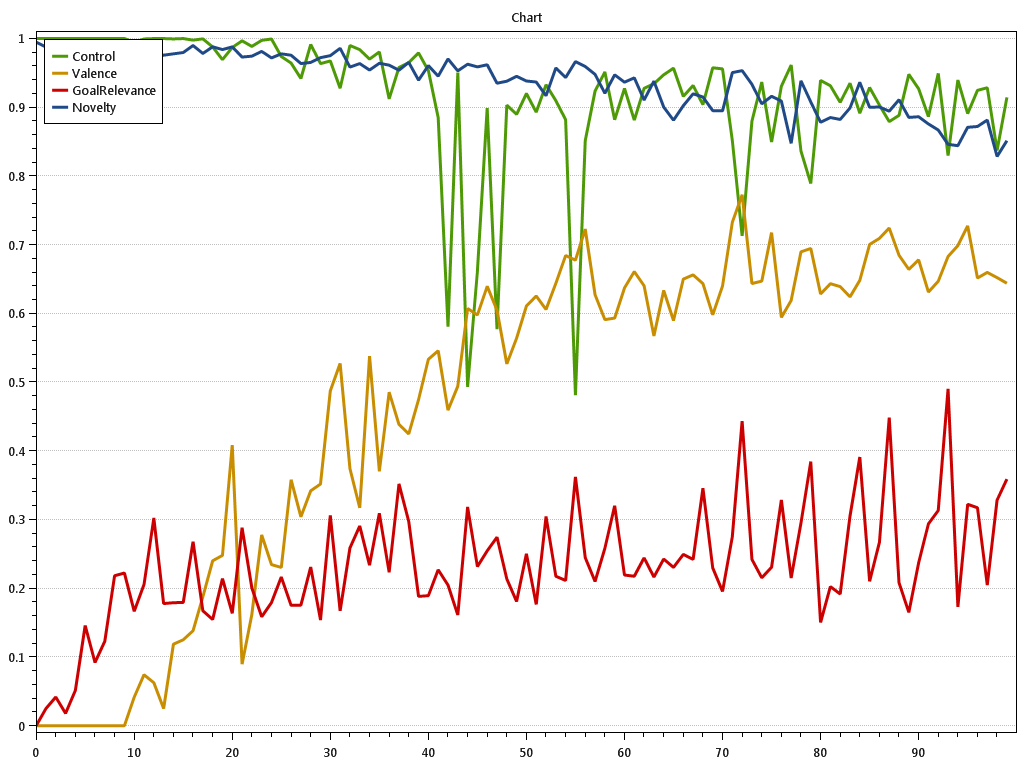

Source data for this figure (header and first rows):
t; Control.val; Control.StdDev; Control.StdErr; Control.SampleStdDev; Control.Cumulative; Valence.val; Valence.StdDev; Valence.StdErr; Valence.SampleStdDev; Valence.Cumulative; GoalRelevance.val; GoalRelevance.StdDev; GoalRelevance.StdErr; GoalRelevance.SampleStdDev; GoalRelevance.Cumulative; Novelty.val; Novelty.StdDev; Novelty.StdErr; Novelty.SampleStdDev; Novelty.Cumulative; 
0; 1; 0; 0; 0; 1; 0; 0; 0; 0; 0; 5.562684646268E-309; 0; 0; 0; 5.562684646268E-309; 0.9947; 0.004804; 0.001699; 0; 0.9947
0.1; 1; 0; 0; 0; 2; 0; 0; 0; 0; 0; 0.025; 0.07071; 0.025; 0; 0.025; 0.9876; 0.005814; 0.002056; 0; 1.982
0.2; 1; 0; 0; 0; 3; 0; 0; 0; 0; 0; 0.04167; 0.1179; 0.04167; 0; 0.06667; 0.9864; 0.01197; 0.004231; 0; 2.969
0.3; 1; 0; 0; 0; 4; 0; 0; 0; 0; 0; 0.01786; 0.05051; 0.01786; 0; 0.08452; 0.9907; 0.009367; 0.003312; 0; 3.959
0.4; 1; 0; 0; 0; 5; 0; 0; 0; 0; 0; 0.05134; 0.07107; 0.02513; 0; 0.1359; 0.9866; 0.01082; 0.003826; 0; 4.946
0.5; 1; 0; 0; 0; 6; 0; 0; 0; 0; 0; 0.1458; 0.2077; 0.07345; 0; 0.2817; 0.9841; 0.01331; 0.004706; 0; 5.93
0.6; 1; 0; 0; 0; 7; 0; 0; 0; 0; 0; 0.09196; 0.104; 0.03676; 0; 0.3737; 0.9839; 0.01953; 0.006905; 0; 6.914
0.7; 1; 0; 0; 0; 8; 0; 0; 0; 0; 0; 0.1229; 0.1269; 0.04487; 0; 0.4966; 0.9786; 0.02344; 0.008289; 0; 7.893
0.8; 1; 0; 0; 0; 9; 0; 0; 0; 0; 0; 0.2182; 0.3241; 0.1146; 0; 0.7148; 0.9834; 0.01659; 0.005866; 0; 8.876
0.9; 1; 0; 0; 0; 10; 0; 0; 0; 0; 0; 0.2222; 0.3228; 0.1141; 0; 0.937; 0.989; 0.01327; 0.004693; 0; 9.865
1; 0.9946; 0.01524; 0.005388; 0; 10.99; 0.04151; 0.1174; 0.04151; 0; 0.04151; 0.1665; 0.1169; 0.04132; 0; 1.103; 0.9839; 0.01983; 0.007011; 0; 10.85
1.1; 0.9994; 0.001262; 0.0004462; 0; 11.99; 0.07412; 0.1752; 0.06194; 0; 0.1156; 0.2056; 0.08251; 0.02917; 0; 1.309; 0.9885; 0.01475; 0.005215; 0; 11.84
1.2; 1; 6.22629248346357E-05; 2.20132681835396E-05; 0; 12.99; 0.06256; 0.1769; 0.06256; 0; 0.1782; 0.3022; 0.1681; 0.05943; 0; 1.611; 0.978; 0.01827; 0.006459; 0; 12.82
1.3; 1; 9.98949040495266E-05; 3.53181820296999E-05; 0; 13.99; 0.02488; 0.07036; 0.02488; 0; 0.2031; 0.1777; 0.07069; 0.02499; 0; 1.789; 0.9758; 0.02369; 0.008375; 0; 13.79
1.4; 0.9995; 0.001371; 0.0004848; 0; 14.99; 0.1186; 0.2039; 0.0721; 0; 0.3217; 0.179; 0.0556; 0.01966; 0; 1.968; 0.9777; 0.02903; 0.01026; 0; 14.77
1.5; 1; 6.49662895285681E-05; 2.29690519370896E-05; 0; 15.99; 0.125; 0.2315; 0.08184; 0; 0.4467; 0.1793; 0.07118; 0.02517; 0; 2.147; 0.9797; 0.02195; 0.00776; 0; 15.75
1.6; 0.9977; 0.004892; 0.00173; 0; 16.99; 0.1382; 0.2075; 0.07336; 0; 0.585; 0.2679; 0.3048; 0.1077; 0; 2.415; 0.9898; 0.008956; 0.003167; 0; 16.74
1.7; 0.9996; 0.001; 0.0003537; 0; 17.99; 0.1877; 0.259; 0.09157; 0; 0.7726; 0.1672; 0.07706; 0.02724; 0; 2.582; 0.9783; 0.02462; 0.008706; 0; 17.72
1.8; 0.9877; 0.02251; 0.007958; 0; 18.98; 0.2399; 0.1665; 0.05886; 0; 1.013; 0.1545; 0.04924; 0.01741; 0; 2.737; 0.988; 0.01265; 0.004472; 0; 18.7
1.9; 0.9693; 0.06456; 0.02282; 0; 19.95; 0.2479; 0.2686; 0.09496; 0; 1.26; 0.214; 0.1378; 0.04873; 0; 2.951; 0.984; 0.02074; 0.007334; 0; 19.69
2; 0.987; 0.02171; 0.007675; 0; 20.93; 0.4084; 0.174; 0.06153; 0; 1.669; 0.1635; 0.05503; 0.01945; 0; 3.114; 0.9878; 0.02104; 0.00744; 0; 20.68
2.1; 0.9967; 0.007395; 0.002614; 0; 21.93; 0.08957; 0.1169; 0.04132; 0; 1.758; 0.288; 0.2978; 0.1053; 0; 3.402; 0.9731; 0.0252; 0.008911; 0; 21.65
2.2; 0.9885; 0.02892; 0.01022; 0; 22.92; 0.1622; 0.1846; 0.06525; 0; 1.921; 0.2003; 0.131; 0.04632; 0; 3.603; 0.9744; 0.02456; 0.008684; 0; 22.62
2.3; 0.9974; 0.004933; 0.001744; 0; 23.92; 0.2776; 0.2397; 0.08475; 0; 2.198; 0.1585; 0.04172; 0.01475; 0; 3.761; 0.9813; 0.01933; 0.006832; 0; 23.61
2.4; 0.9993; 0.001038; 0.0003668; 0; 24.92; 0.2344; 0.1726; 0.06102; 0; 2.433; 0.1791; 0.1333; 0.04715; 0; 3.94; 0.9718; 0.02343; 0.008284; 0; 24.58
2.5; 0.9738; 0.06816; 0.0241; 0; 25.89; 0.2303; 0.1968; 0.06959; 0; 2.663; 0.2163; 0.1412; 0.04992; 0; 4.157; 0.9778; 0.02065; 0.0073; 0; 25.55
2.6; 0.9643; 0.06869; 0.02428; 0; 26.85; 0.358; 0.235; 0.08307; 0; 3.021; 0.1751; 0.07748; 0.02739; 0; 4.332; 0.9757; 0.02783; 0.009838; 0; 26.53
2.7; 0.9419; 0.1577; 0.05577; 0; 27.8; 0.304; 0.1746; 0.06172; 0; 3.325; 0.1755; 0.07221; 0.02553; 0; 4.507; 0.9636; 0.02499; 0.008835; 0; 27.49
2.8; 0.9913; 0.01788; 0.006321; 0; 28.79; 0.3418; 0.1964; 0.06945; 0; 3.667; 0.2309; 0.1299; 0.04594; 0; 4.738; 0.9653; 0.02646; 0.009356; 0; 28.46
2.9; 0.9635; 0.07467; 0.0264; 0; 29.75; 0.3517; 0.2403; 0.08494; 0; 4.018; 0.1538; 0.0436; 0.01541; 0; 4.892; 0.9722; 0.03157; 0.01116; 0; 29.43
3; 0.9675; 0.04284; 0.01515; 0; 30.72; 0.4874; 0.1358; 0.04801; 0; 4.506; 0.3059; 0.3109; 0.1099; 0; 5.198; 0.9751; 0.02849; 0.01007; 0; 30.41
3.1; 0.9277; 0.1089; 0.0385; 0; 31.65; 0.5272; 0.1682; 0.05947; 0; 5.033; 0.1672; 0.08249; 0.02916; 0; 5.365; 0.9858; 0.00822; 0.002906; 0; 31.39
3.2; 0.9899; 0.01606; 0.00568; 0; 32.64; 0.3742; 0.1468; 0.05189; 0; 5.407; 0.2586; 0.1639; 0.05795; 0; 5.623; 0.9585; 0.02945; 0.01041; 0; 32.35
3.3; 0.9839; 0.0205; 0.007248; 0; 33.62; 0.3171; 0.2532; 0.08951; 0; 5.724; 0.2906; 0.1788; 0.0632; 0; 5.914; 0.9636; 0.03404; 0.01203; 0; 33.31
3.4; 0.9701; 0.0297; 0.0105; 0; 34.59; 0.5378; 0.1083; 0.03829; 0; 6.262; 0.2336; 0.3099; 0.1096; 0; 6.148; 0.9541; 0.03621; 0.0128; 0; 34.27
3.5; 0.9805; 0.02361; 0.008346; 0; 35.57; 0.3702; 0.2407; 0.08512; 0; 6.632; 0.309; 0.2896; 0.1024; 0; 6.457; 0.964; 0.03544; 0.01253; 0; 35.23
3.6; 0.9122; 0.1272; 0.04497; 0; 36.48; 0.4854; 0.2953; 0.1044; 0; 7.118; 0.2233; 0.1035; 0.0366; 0; 6.68; 0.9613; 0.03877; 0.01371; 0; 36.19
3.7; 0.9579; 0.05262; 0.0186; 0; 37.44; 0.4385; 0.2051; 0.07251; 0; 7.556; 0.3519; 0.401; 0.1418; 0; 7.032; 0.9539; 0.03003; 0.01062; 0; 37.15
3.8; 0.965; 0.04168; 0.01474; 0; 38.41; 0.4246; 0.1939; 0.06854; 0; 7.981; 0.2972; 0.3112; 0.11; 0; 7.329; 0.9653; 0.03564; 0.0126; 0; 38.11
3.9; 0.9791; 0.02214; 0.007828; 0; 39.39; 0.4746; 0.09384; 0.03318; 0; 8.455; 0.1881; 0.07484; 0.02646; 0; 7.517; 0.9395; 0.02969; 0.0105; 0; 39.05
4; 0.9532; 0.04763; 0.01684; 0; 40.34; 0.5332; 0.1461; 0.05165; 0; 8.989; 0.1892; 0.1318; 0.0466; 0; 7.706; 0.9607; 0.02274; 0.008038; 0; 40.01
4.1; 0.8852; 0.2023; 0.07153; 0; 41.22; 0.5456; 0.1007; 0.03561; 0; 9.534; 0.2269; 0.1258; 0.04448; 0; 7.933; 0.9453; 0.04468; 0.0158; 0; 40.96
4.2; 0.5807; 0.8441; 0.2984; 0; 41.8; 0.4592; 0.2001; 0.07074; 0; 9.993; 0.2047; 0.0927; 0.03278; 0; 8.138; 0.9704; 0.03305; 0.01169; 0; 41.93
4.3; 0.9506; 0.07326; 0.0259; 0; 42.75; 0.494; 0.2166; 0.07658; 0; 10.49; 0.1612; 0.05093; 0.01801; 0; 8.299; 0.953; 0.04761; 0.01683; 0; 42.88
4.4; 0.4929; 1.044; 0.3691; 0; 43.25; 0.6072; 0.08669; 0.03065; 0; 11.09; 0.3182; 0.2892; 0.1023; 0; 8.617; 0.9626; 0.04766; 0.01685; 0; 43.84
4.5; 0.6609; 0.6356; 0.2247; 0; 43.91; 0.5977; 0.1371; 0.04849; 0; 11.69; 0.2316; 0.09448; 0.0334; 0; 8.849; 0.9588; 0.04327; 0.0153; 0; 44.8
4.6; 0.8989; 0.08252; 0.02918; 0; 44.81; 0.6394; 0.1423; 0.05031; 0; 12.33; 0.2545; 0.1599; 0.05654; 0; 9.103; 0.9618; 0.03429; 0.01212; 0; 45.77
4.7; 0.5771; 1.046; 0.3697; 0; 45.38; 0.6047; 0.05481; 0.01938; 0; 12.94; 0.2743; 0.2981; 0.1054; 0; 9.378; 0.935; 0.05708; 0.02018; 0; 46.7
4.8; 0.9031; 0.1311; 0.04634; 0; 46.29; 0.5266; 0.134; 0.04738; 0; 13.46; 0.2135; 0.07506; 0.02654; 0; 9.591; 0.9379; 0.03633; 0.01285; 0; 47.64
4.9; 0.8897; 0.08183; 0.02893; 0; 47.18; 0.564; 0.1079; 0.03816; 0; 14.03; 0.1807; 0.0695; 0.02457; 0; 9.772; 0.945; 0.05114; 0.01808; 0; 48.58
5; 0.92; 0.07641; 0.02701; 0; 48.1; 0.6108; 0.1488; 0.05262; 0; 14.64; 0.2501; 0.1284; 0.0454; 0; 10.02; 0.9382; 0.05249; 0.01856; 0; 49.52
5.1; 0.8929; 0.1113; 0.03936; 0; 48.99; 0.6253; 0.08767; 0.03099; 0; 15.26; 0.1765; 0.07921; 0.028; 0; 10.2; 0.9367; 0.05113; 0.01808; 0; 50.46
5.2; 0.9328; 0.08098; 0.02863; 0; 49.92; 0.6057; 0.1395; 0.04934; 0; 15.87; 0.3045; 0.288; 0.1018; 0; 10.5; 0.9167; 0.04036; 0.01427; 0; 51.37
5.3; 0.9096; 0.06201; 0.02192; 0; 50.83; 0.6437; 0.1214; 0.04291; 0; 16.51; 0.2175; 0.1382; 0.04885; 0; 10.72; 0.9572; 0.0444; 0.0157; 0; 52.33
5.4; 0.8818; 0.1198; 0.04236; 0; 51.71; 0.6842; 0.08913; 0.03151; 0; 17.2; 0.2113; 0.1376; 0.04865; 0; 10.93; 0.9432; 0.05954; 0.02105; 0; 53.28
5.5; 0.481; 1.169; 0.4133; 0; 52.2; 0.6775; 0.1046; 0.03697; 0; 17.87; 0.3621; 0.3031; 0.1072; 0; 11.29; 0.9665; 0.03292; 0.01164; 0; 54.24
5.6; 0.8516; 0.1232; 0.04355; 0; 53.05; 0.7227; 0.1415; 0.05004; 0; 18.6; 0.2445; 0.1628; 0.05754; 0; 11.54; 0.9593; 0.03141; 0.01111; 0; 55.2
5.7; 0.9236; 0.05687; 0.02011; 0; 53.97; 0.6272; 0.1554; 0.05495; 0; 19.22; 0.2099; 0.1388; 0.04908; 0; 11.75; 0.9479; 0.04984; 0.01762; 0; 56.15
5.8; 0.9514; 0.03321; 0.01174; 0; 54.92; 0.591; 0.05772; 0.02041; 0; 19.82; 0.2581; 0.3013; 0.1065; 0; 12.01; 0.9204; 0.05348; 0.01891; 0; 57.07
5.9; 0.8819; 0.1357; 0.04799; 0; 55.8; 0.5932; 0.292; 0.1032; 0; 20.41; 0.3199; 0.3046; 0.1077; 0; 12.33; 0.9472; 0.05411; 0.01913; 0; 58.02
... 40 more rows
